Run: headless pygame with SDL's dummy video driver; simulated clock (each Clock.tick advances the game by its frame time, no real sleeping); random seed 0; keys injected as events and as key.get_pressed() state; no mouse input.
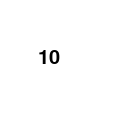
Frame 1 of 4 · flips 1–60 · no input
Frame 2 of 4 · flips 61–180 · tapped SPACE, RETURN · held RIGHT (→), D · screen unchanged from frame 1, image omitted
Frame 3 of 4 · flips 181–300 · held DOWN (↓), S · screen unchanged from frame 2, image omitted
Frame 4 of 4 · flips 301–420 · held LEFT (←), A, UP (↑), W · screen unchanged from frame 3, image omitted

The pygame program that drew these frames:

import pygame
pygame.init()
screen = pygame.display.set_mode((128, 128))
clock = pygame.time.Clock()

counter, text = 10, '10'.rjust(3)
pygame.time.set_timer(pygame.USEREVENT, 1000)
font = pygame.font.SysFont('Consolas', 30)

while True:
    for e in pygame.event.get():
        if e.type == pygame.USEREVENT:
            counter -= 1
            text = str(counter).rjust(3) if counter > 0 else 'Finish!'
        if e.type == pygame.QUIT: break
    else:
        screen.fill((255, 255, 255))
        screen.blit(font.render(text, True, (0, 0, 0)), (32, 48))
        pygame.display.flip()
        clock.tick(60)
        continue
    break
